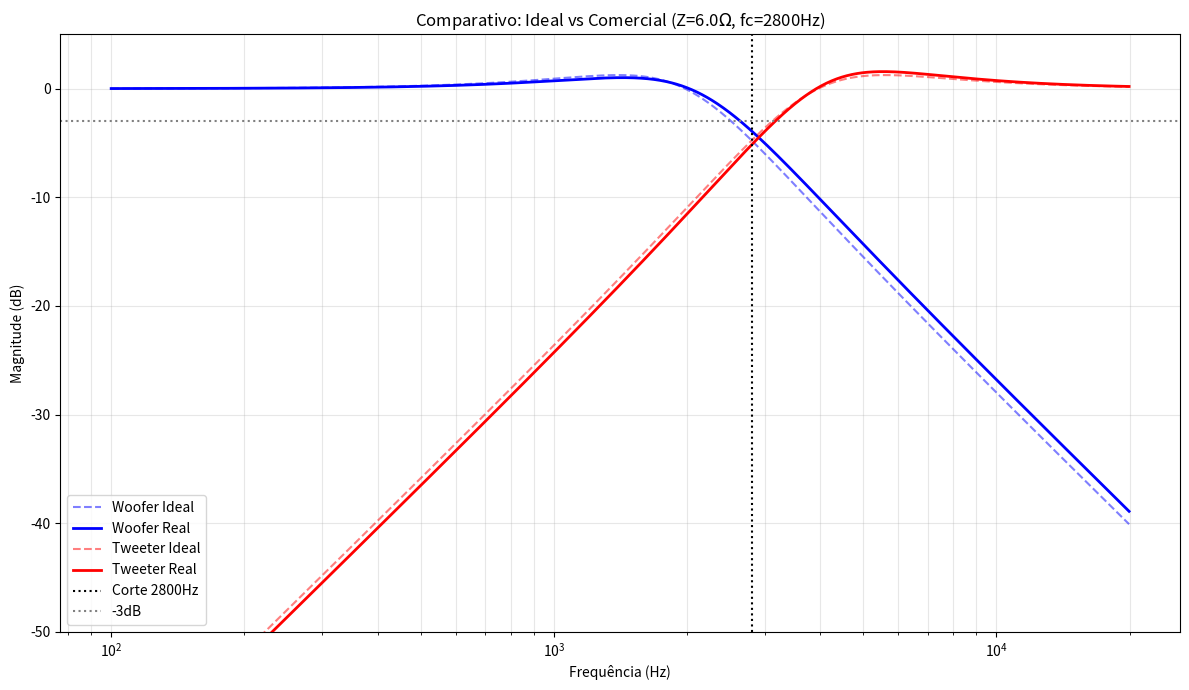

Source code (Python):
import numpy as np
import matplotlib.pyplot as plt

# 1. parametros

impedancia_carga = 6.0     # 6 Ohms
frequencia_corte = 2800.0  # 2.8 kHz


# 2. tabelas

tabela_capacitores_uf = np.array([
    1.0, 1.2, 1.5, 1.8, 2.2, 2.7,
    3.3, 3.9, 4.7, 5.6, 6.8, 8.2,
    10.0, 12.0, 15.0, 18.0, 22.0, 27.0,
    33.0, 39.0, 47.0, 56.0, 68.0, 82.0,
    100.0
])

tabela_indutores_mh = np.array([
    0.10, 0.12, 0.15, 0.18, 0.22, 0.27,
    0.33, 0.39, 0.47, 0.56, 0.68, 0.82,
    1.0, 1.2, 1.5, 1.8, 2.2, 2.7,
    3.3, 3.9, 4.7, 5.6, 6.8, 8.2,
    10.0, 12.0, 15.0
])

# contas

#divisao de corrente
def parallel(z1, z2):
    return (z1 * z2) / (z1 + z2)

#função que seleciona qual valor da tabela pegar
def find_nearest(value, standards):
    array = np.asarray(standards)
    idx = (np.abs(array - value)).argmin()
    nearest = array[idx]
    error = ((nearest - value) / value) * 100
    return nearest, error

Z = impedancia_carga
fc = frequencia_corte
omega_c = 2 * np.pi * fc

# contas p encontrar o indutor e cpaacitor 
# Woofer 
L_lp_ideal = (1.4142 * Z) / omega_c
C_lp_ideal = 1.4142 / (omega_c * Z)

# Tweeter 
C_hp_ideal = 1.0 / (1.4142 * Z * omega_c)
L_hp_ideal = Z / (1.4142 * omega_c)

# seleção a partir das tabelas
L_lp_real_mh, L_lp_err = find_nearest(L_lp_ideal * 1000, tabela_indutores_mh)
C_lp_real_uf, C_lp_err = find_nearest(C_lp_ideal * 1e6, tabela_capacitores_uf)

L_hp_real_mh, L_hp_err = find_nearest(L_hp_ideal * 1000, tabela_indutores_mh)
C_hp_real_uf, C_hp_err = find_nearest(C_hp_ideal * 1e6, tabela_capacitores_uf)


print(f"=== PROJETO CROSSOVER (Z={Z} Ohms | fc={fc} Hz) ===")
print("=" * 60)

print(f"\n[WOOFER - passa baixa]")
print(f"  Indutor (L):    Ideal: {L_lp_ideal*1000:.3f} mH  -> USAR: {L_lp_real_mh} mH (Erro: {L_lp_err:.1f}%)")
print(f"  Capacitor (C): Ideal: {C_lp_ideal*1e6:.3f} uF   -> USAR: {C_lp_real_uf} uF (Erro: {C_lp_err:.1f}%)")

print(f"\n[TWEETER - passa alta]")
print(f"  Capacitor (C): Ideal: {C_hp_ideal*1e6:.3f} uF   -> USAR: {C_hp_real_uf} uF (Erro: {C_hp_err:.1f}%)")
print(f"  Indutor (L):    Ideal: {L_hp_ideal*1000:.3f} mH  -> USAR: {L_hp_real_mh} mH (Erro: {L_hp_err:.1f}%)")

# 5. grafico IDEAL vs REAL
# convertendo os componentes (Henries e Farads) em impedâncias (Ohms) para calcular como o som se comporta em cada frequência.
freqs = np.logspace(2, 4.3, 1000) # 100Hz a 20kHz
w = 2 * np.pi * freqs

# >> WOOFER - indutor em série, capacitor em paralelo

# 1. Z_L (indutor): fórmula j*w*L.
# a impedância SOBE junto com a frequência, o indutor bloqueia os agudos.
Z_L_lp_i = 1j * w * L_lp_ideal
# 2. Z_C (capacitor): Fórmula 1/(j*w*C).
# a impedância DESCE quando a frequência sobe, o capacitor rouba os agudos.
Z_C_lp_i = 1 / (1j * w * C_lp_ideal)
# 3. divisor de tensão.
# calcula quanto sinal sobra para o falante (Z) depois de passar pelo filtro.
# lógica: (impedância em paralelo) / (impedância total do circuito)
H_lp_ideal = parallel(Z_C_lp_i, Z) / (parallel(Z_C_lp_i, Z) + Z_L_lp_i)

# >> TWEETER - capacitor em série, indutor em paralelo

# 1. componentes invertidos: o capacitor agora bloqueia graves (série) e indutor limpa (paralelo).
Z_L_hp_i = 1j * w * L_hp_ideal
Z_C_hp_i = 1 / (1j * w * C_hp_ideal)
# 2. sinal útil fica sobre o indutor (que está em paralelo com o tweeter).
H_hp_ideal = parallel(Z_L_hp_i, Z) / (parallel(Z_L_hp_i, Z) + Z_C_hp_i)

#curvas REAIS (valores comerciais da tabela)
Z_L_lp_r = 1j * w * (L_lp_real_mh/1000)
Z_C_lp_r = 1 / (1j * w * (C_lp_real_uf/1e6))
H_lp_real = parallel(Z_C_lp_r, Z) / (parallel(Z_C_lp_r, Z) + Z_L_lp_r)

Z_L_hp_r = 1j * w * (L_hp_real_mh/1000)
Z_C_hp_r = 1 / (1j * w * (C_hp_real_uf/1e6))
H_hp_real = parallel(Z_L_hp_r, Z) / (parallel(Z_L_hp_r, Z) + Z_C_hp_r)

#plotagem
plt.figure(figsize=(12, 7))

# plot woofer
plt.semilogx(freqs, 20*np.log10(np.abs(H_lp_ideal)), 'b--', label='Woofer Ideal', alpha=0.5)
plt.semilogx(freqs, 20*np.log10(np.abs(H_lp_real)), 'b-', label='Woofer Real', linewidth=2)

# plot tweeter
plt.semilogx(freqs, 20*np.log10(np.abs(H_hp_ideal)), 'r--', label='Tweeter Ideal', alpha=0.5)
plt.semilogx(freqs, 20*np.log10(np.abs(H_hp_real)), 'r-', label='Tweeter Real', linewidth=2)

#detalhes d grafico
plt.axvline(x=fc, color='k', linestyle=':', label=f'Corte {int(fc)}Hz')
plt.axhline(y=-3, color='gray', linestyle=':', label='-3dB')

plt.title(f"Comparativo: Ideal vs Comercial (Z={Z}$\\Omega$, fc={int(fc)}Hz)")
plt.xlabel("Frequência (Hz)")
plt.ylabel("Magnitude (dB)")
plt.ylim(-50, 5)
plt.grid(True, which="both", alpha=0.3)
plt.legend()
plt.tight_layout()
plt.show()
